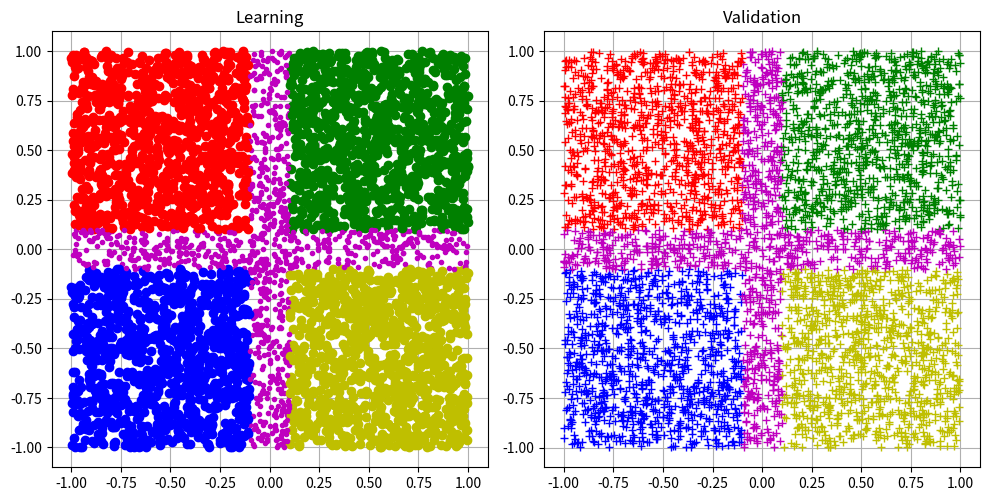

Python code for this plot:
#!/usr/bin/env python
# -*- coding: utf-8 -*-

# DB_Creator.
# ===========

# SPDX-License-Identifier: MIT
# SPDX-FileCopyrightText: 2025-2026 Edo. Franzi

#------------------------------------------------------------------------
# Author:	Edo. Franzi     The 2025-01-01
# Modifs:
#
# Project:	uKOS-X
# Goal:		Generate 2 database files (for learning and for validation).
# 			Display the 2 dataset
#
#			The databases:
#			Class 1:  x < -0.1 and y >  0.1
#			Class 2:  x >  0.1 and y >  0.1
#			Class 3:  x < -0.1 and y < -0.1
#			Class 4:  ((-0.1 < x < 0.1) or (-0.1 < y < 0.1))
#
#			Necessary packages:
#			python3 -m pip install numpy pyserial matplotlib
#
#			python3 DB_Creator.py
#
#   (c) 2025-2026, Edo. Franzi
#   --------------------------
#                                              __ ______  _____
#   Edo. Franzi                         __  __/ //_/ __ \/ ___/
#   5-Route de Cheseaux                / / / / ,< / / / /\__ \
#   CH 1400 Cheseaux-Noréaz           / /_/ / /| / /_/ /___/ /
#                                     \__,_/_/ |_\____//____/
#   edo.franzi@ukos.ch
#
#   Description: Lightweight, real-time multitasking operating
#   system for embedded microcontroller and DSP-based systems.
#
#   Permission is hereby granted, free of charge, to any person
#   obtaining a copy of this software and associated documentation
#   files (the "Software"), to deal in the Software without restriction,
#   including without limitation the rights to use, copy, modify,
#   merge, publish, distribute, sublicense, and/or sell copies of the
#   Software, and to permit persons to whom the Software is furnished
#   to do so, subject to the following conditions:
#
#   The above copyright notice and this permission notice shall be
#   included in all copies or substantial portions of the Software.
#
#   THE SOFTWARE IS PROVIDED "AS IS", WITHOUT WARRANTY OF ANY KIND,
#   EXPRESS OR IMPLIED, INCLUDING BUT NOT LIMITED TO THE WARRANTIES OF
#   MERCHANTABILITY, FITNESS FOR A PARTICULAR PURPOSE AND
#   NONINFRINGEMENT. IN NO EVENT SHALL THE AUTHORS OR COPYRIGHT HOLDERS
#   BE LIABLE FOR ANY CLAIM, DAMAGES OR OTHER LIABILITY, WHETHER IN AN
#   ACTION OF CONTRACT, TORT OR OTHERWISE, ARISING FROM, OUT OF OR IN
#   CONNECTION WITH THE SOFTWARE OR THE USE OR OTHER DEALINGS IN THE
#   SOFTWARE.
#
#------------------------------------------------------------------------

# Necessary packages

import	numpy as np
import	matplotlib.pyplot as plt

KNB_CLASSES				= 5								# Number of classes
KNB_SAMPLES				= 5000							# Number of samples
KNB_SAMPLES_PER_CLASS	= (KNB_SAMPLES // KNB_CLASSES)	# Number of samples per classe
KABS_MAX_FUNCTION		= 1								# Max of the function
KABS_MAX_OUTPUT			= 0.98							# Abs max of the expected output
KGOOD					= KABS_MAX_OUTPUT				# Max value for "good" answers
KBAD					= 0.00							# Max value for "bad" answers

# Return an x-Y random value
# --------------------------

def generate_randomValues():
	return ((np.random.rand(2) - 0.5) * 2 * KABS_MAX_FUNCTION)

# Generate the data set
# ---------------------

def generate_dataSet(fd, ax, isLearning = True):
	class_counts = [0] * 5
	markers = ['ro', 'go', 'bo', 'yo', 'm.'] if isLearning else ['r+', 'g+', 'b+', 'y+', 'm+']
	ax.set_title("Learning" if isLearning else "Validation")
	ax.set_aspect("equal")
	ax.grid(True)

	while any(count < KNB_SAMPLES_PER_CLASS for count in class_counts):
		x, y = generate_randomValues()
		scaled_x, scaled_y = x / KABS_MAX_FUNCTION, y / KABS_MAX_FUNCTION
		output = [KBAD] * 5
		marker = None

		if x < -0.1 and y > 0.1 and class_counts[0] < KNB_SAMPLES_PER_CLASS:
			output[0] = KGOOD
			class_counts[0] += 1
			marker = markers[0]
		elif x > 0.1 and y > 0.1 and class_counts[1] < KNB_SAMPLES_PER_CLASS:
			output[1] = KGOOD
			class_counts[1] += 1
			marker = markers[1]
		elif x < -0.1 and y < -0.1 and class_counts[2] < KNB_SAMPLES_PER_CLASS:
			output[2] = KGOOD
			class_counts[2] += 1
			marker = markers[2]
		elif x > 0.1 and y < -0.1 and class_counts[3] < KNB_SAMPLES_PER_CLASS:
			output[3] = KGOOD
			class_counts[3] += 1
			marker = markers[3]
		elif ((-0.1 < x < 0.1) or (-0.1 < y < 0.1)) and class_counts[4] < KNB_SAMPLES_PER_CLASS:
			output[4] = KGOOD
			class_counts[4] += 1
			marker = markers[4]

		if marker:
			ax.plot(scaled_x, scaled_y, marker)
			fd.write(f"{scaled_x:.6f}\t{scaled_y:.6f}\t" + "\t".join(f"{v:.2f}" for v in output) + "\n")

# Main
# ----

def main():
	fig, (ax1, ax2) = plt.subplots(1, 2, figsize = (10, 5))

	# Open the DB_L_file & DB_V_file database files
	# Generate the dataset DB_L_file file
	# Generate the dataset DB_V_file file
	with open("DB_L_file.txt", "w") as fd_l, open("DB_V_file.txt", "w") as fd_v:
		generate_dataSet(fd_l, ax1, isLearning = True)
		generate_dataSet(fd_v, ax2, isLearning = False)

	plt.tight_layout()
	plt.show()

# Main entry point
if __name__ == "__main__":
	main()
